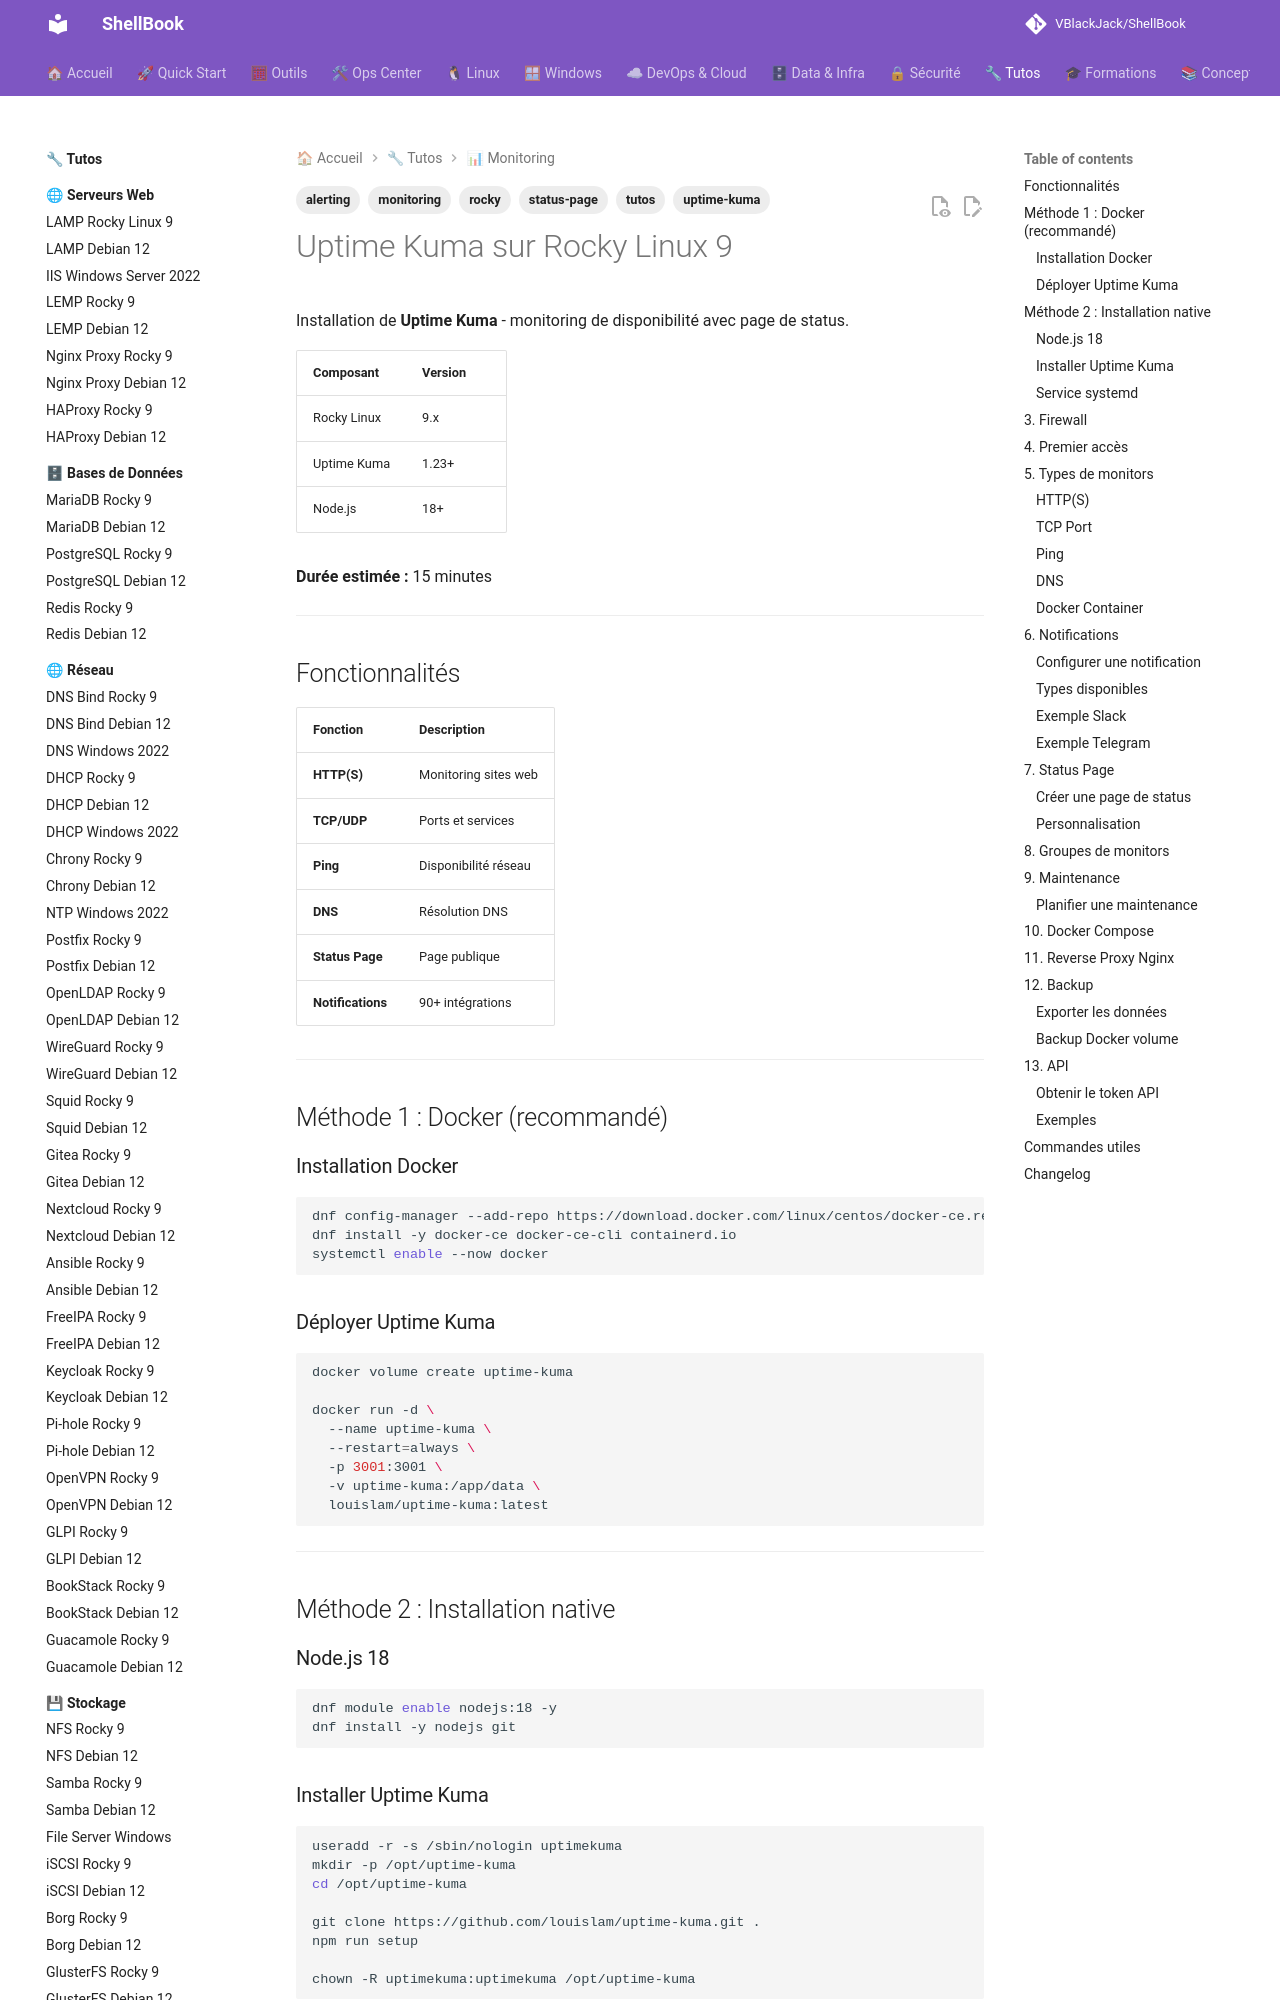

repository: VBlackJack/ShellBook · page: tutos/monitoring/uptimekuma-rocky9/index.html · generator: mkdocs

---
tags:
  - tutos
  - monitoring
  - uptime-kuma
  - status-page
  - alerting
  - rocky
---

# Uptime Kuma sur Rocky Linux 9

Installation de **Uptime Kuma** - monitoring de disponibilité avec page de status.

| Composant | Version |
|-----------|---------|
| Rocky Linux | 9.x |
| Uptime Kuma | 1.23+ |
| Node.js | 18+ |

**Durée estimée :** 15 minutes

---

## Fonctionnalités

| Fonction | Description |
|----------|-------------|
| **HTTP(S)** | Monitoring sites web |
| **TCP/UDP** | Ports et services |
| **Ping** | Disponibilité réseau |
| **DNS** | Résolution DNS |
| **Status Page** | Page publique |
| **Notifications** | 90+ intégrations |

---

## Méthode 1 : Docker (recommandé)

### Installation Docker

```bash
dnf config-manager --add-repo https://download.docker.com/linux/centos/docker-ce.repo
dnf install -y docker-ce docker-ce-cli containerd.io
systemctl enable --now docker
```

### Déployer Uptime Kuma

```bash
docker volume create uptime-kuma

docker run -d \
  --name uptime-kuma \
  --restart=always \
  -p 3001:3001 \
  -v uptime-kuma:/app/data \
  louislam/uptime-kuma:latest
```

---

## Méthode 2 : Installation native

### Node.js 18

```bash
dnf module enable nodejs:18 -y
dnf install -y nodejs git
```
